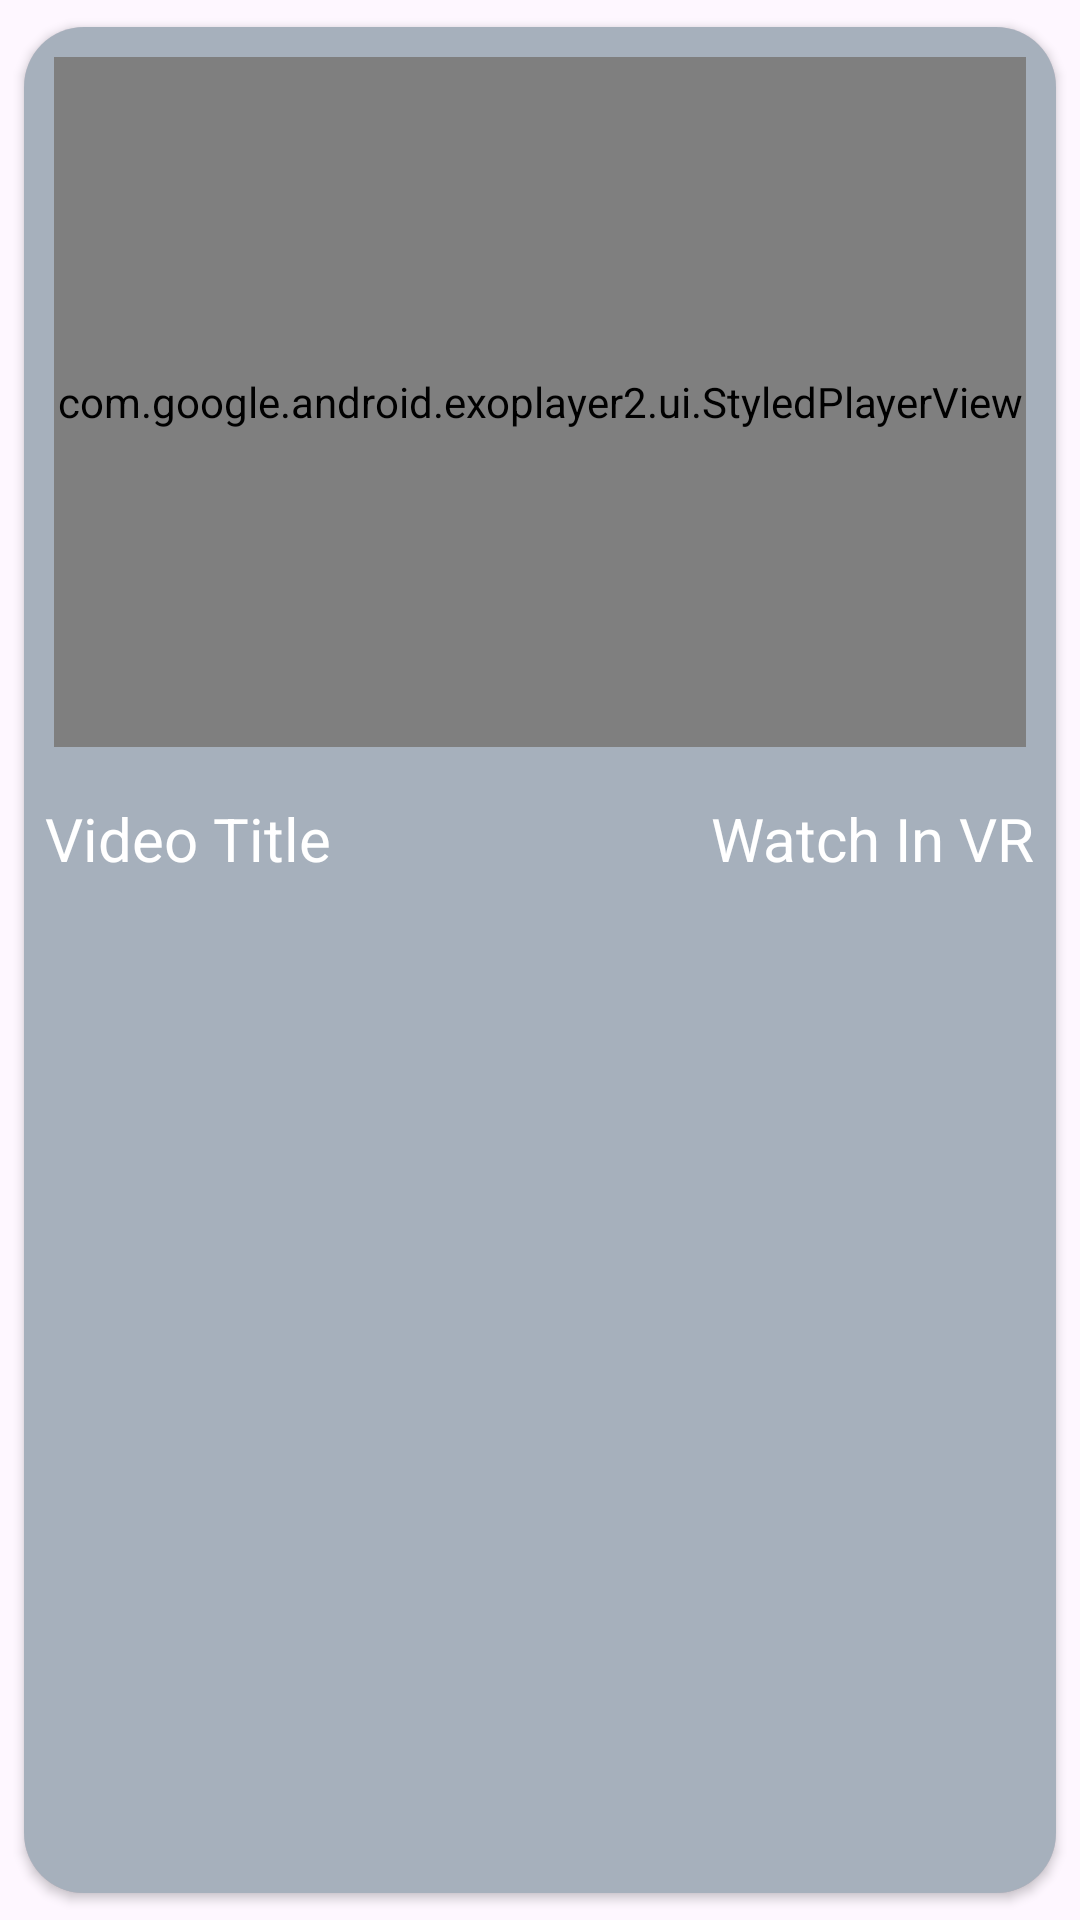

This screen was rendered from an Android layout file. Write that file and the resources it references.
<!-- AndroidManifest.xml: application theme Theme.Snitcher -->
<!-- res/layout/singlerow.xml -->
<?xml version="1.0" encoding="utf-8"?>
<androidx.cardview.widget.CardView xmlns:android="http://schemas.android.com/apk/res/android"
    android:layout_width="match_parent"
    android:layout_height="320dp"
    xmlns:app="http://schemas.android.com/apk/res-auto"
    app:cardUseCompatPadding="true"
    app:cardCornerRadius="20dp"
    android:background="@color/black"
    android:elevation="5dp"
    >
    <LinearLayout
        android:layout_width="match_parent"
        android:layout_height="match_parent"
        android:orientation="vertical"
        android:background="#59001F3F"
        >
        <RelativeLayout
            android:layout_width="wrap_content"
            android:layout_height="wrap_content">
            <com.google.android.exoplayer2.ui.StyledPlayerView
                android:layout_width="match_parent"
                android:layout_height="230dp"
                android:layout_margin="10dp"
                app:use_controller="true"
                app:surface_type="spherical_gl_surface_view"
                android:id="@+id/exoplayerview"
                >

                <ImageView
                    android:id="@+id/fullScreenButton"
                    android:layout_width="wrap_content"
                    android:layout_height="wrap_content"
                    android:layout_alignParentTop="true"
                    android:layout_alignParentEnd="true"
                    android:padding="16dp"
                    android:src="@drawable/ic_fullscreen" />
            </com.google.android.exoplayer2.ui.StyledPlayerView>
        </RelativeLayout>

        <RelativeLayout
            android:layout_width="match_parent"
            android:layout_height="wrap_content"
            android:orientation="horizontal"
            android:gravity="center"
            >
            <TextView
                android:id="@+id/vtitle"
                android:layout_width="wrap_content"
                android:layout_height="wrap_content"
                android:layout_margin="5dp"
                android:gravity="center"
                android:padding="2dp"
                android:text="Video Title"
                android:textColor="@color/white"
                android:textSize="20sp" />

            <TextView
                android:layout_width="wrap_content"
                android:layout_height="wrap_content"
                android:layout_alignParentRight="true"
                android:layout_marginStart="5dp"
                android:layout_marginTop="5dp"
                android:layout_marginEnd="5dp"
                android:layout_marginBottom="5dp"
                android:background="#0000"
                android:padding="2dp"
                android:text="Watch In VR"
                android:textColor="@color/white"
                android:textSize="20sp"
                android:id="@+id/watchinvr"
                />
        </RelativeLayout>

    </LinearLayout>

</androidx.cardview.widget.CardView>
<!-- resources referenced by this layout -->
<resources>
  <color name="black">#FF000000</color>
  <color name="white">#FFFFFFFF</color>
  <!-- drawable ic_fullscreen: png bitmap (drawable, 214 bytes) -->
  <style name="Theme.Snitcher" parent="Base.Theme.Snitcher" />
  <style name="Base.Theme.Snitcher" parent="Theme.Material3.DayNight.NoActionBar">
          
  
      </style>
</resources>
